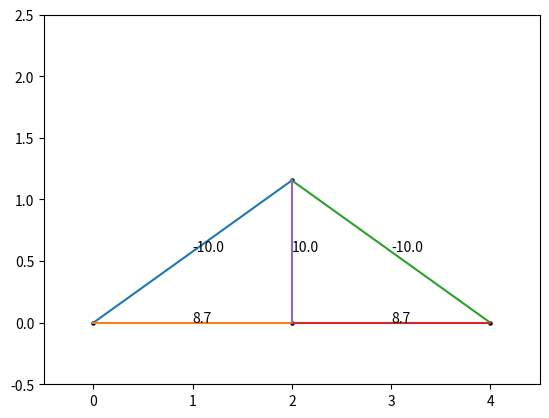

The script that saved this image:
import numpy as np
from numpy import linalg
import matplotlib.pyplot as plt
N=500

class joint:
    def __init__(self,pos,type=0,ext_F=[0,0]) -> None:
        self.pos=pos
        self.type=type#0为一般，1为支座约束，2为铰链约束
        self.F=[]
        self.ext_F=ext_F

joints=[joint([0,0],1),joint([4,0],2),joint([2,2/np.sqrt(3)]),joint([2,0],ext_F=[0,-10])]
num=len(joints)
pos=np.array([[0,0],[4,0],[2,2/np.sqrt(3)],[2,0]])
pos2=pos/5+0.1#可视化的位置
pos2[:,1]+=0.3
Adj=np.array([[0,2],[0,3],[1,2],[1,3],[2,3]])

#cur用于控制其他约束力
cur=num
A=np.zeros((2*num,2*num))
B=np.zeros(2*num)

for j in range(num):
    eqa1,eqa2=np.zeros(2*num),np.zeros(2*num)
    for i in range(len(Adj)):
        if(j in Adj[i]):
            index=Adj[i][1] if Adj[i][0]==j else Adj[i][0]
            tmp=pos[index]-pos[j]
            dir=tmp/(tmp.dot(tmp)**0.5)
            eqa1[i]=dir[0]#x方向
            eqa2[i]=dir[1]#y方向
    if(joints[j].type==1):
        eqa2[cur+1]=1
        cur+=1
    if(joints[j].type==2):
        eqa1[cur+1]=1
        eqa2[cur+2]=1
        cur+=2
    A[2*j,:]=eqa1
    A[2*j+1,:]=eqa2
    obj=joints[j]
    if(obj!=[0,0]):
        B[2*j]=-obj.ext_F[0]
        B[2*j+1]=-obj.ext_F[1]
        
ans=linalg.solve(A,B)

x = pos[Adj[:,0]]
y = pos[Adj[:,1]]
print(y)
for i in range(num):
    plt.scatter(pos[i][0],pos[i][1], color='black', s=5)
for i in range(len(x)):
    plt.plot([x[i][0],y[i][0]],[x[i][1],y[i][1]], label='sin')
    plt.annotate(str(round(ans[i],1)),[(x[i][0]+y[i][0])/2,(x[i][1]+y[i][1])/2])
plt.xlim(-0.5,4.5)
plt.ylim(-0.5,2.5)
plt.show()